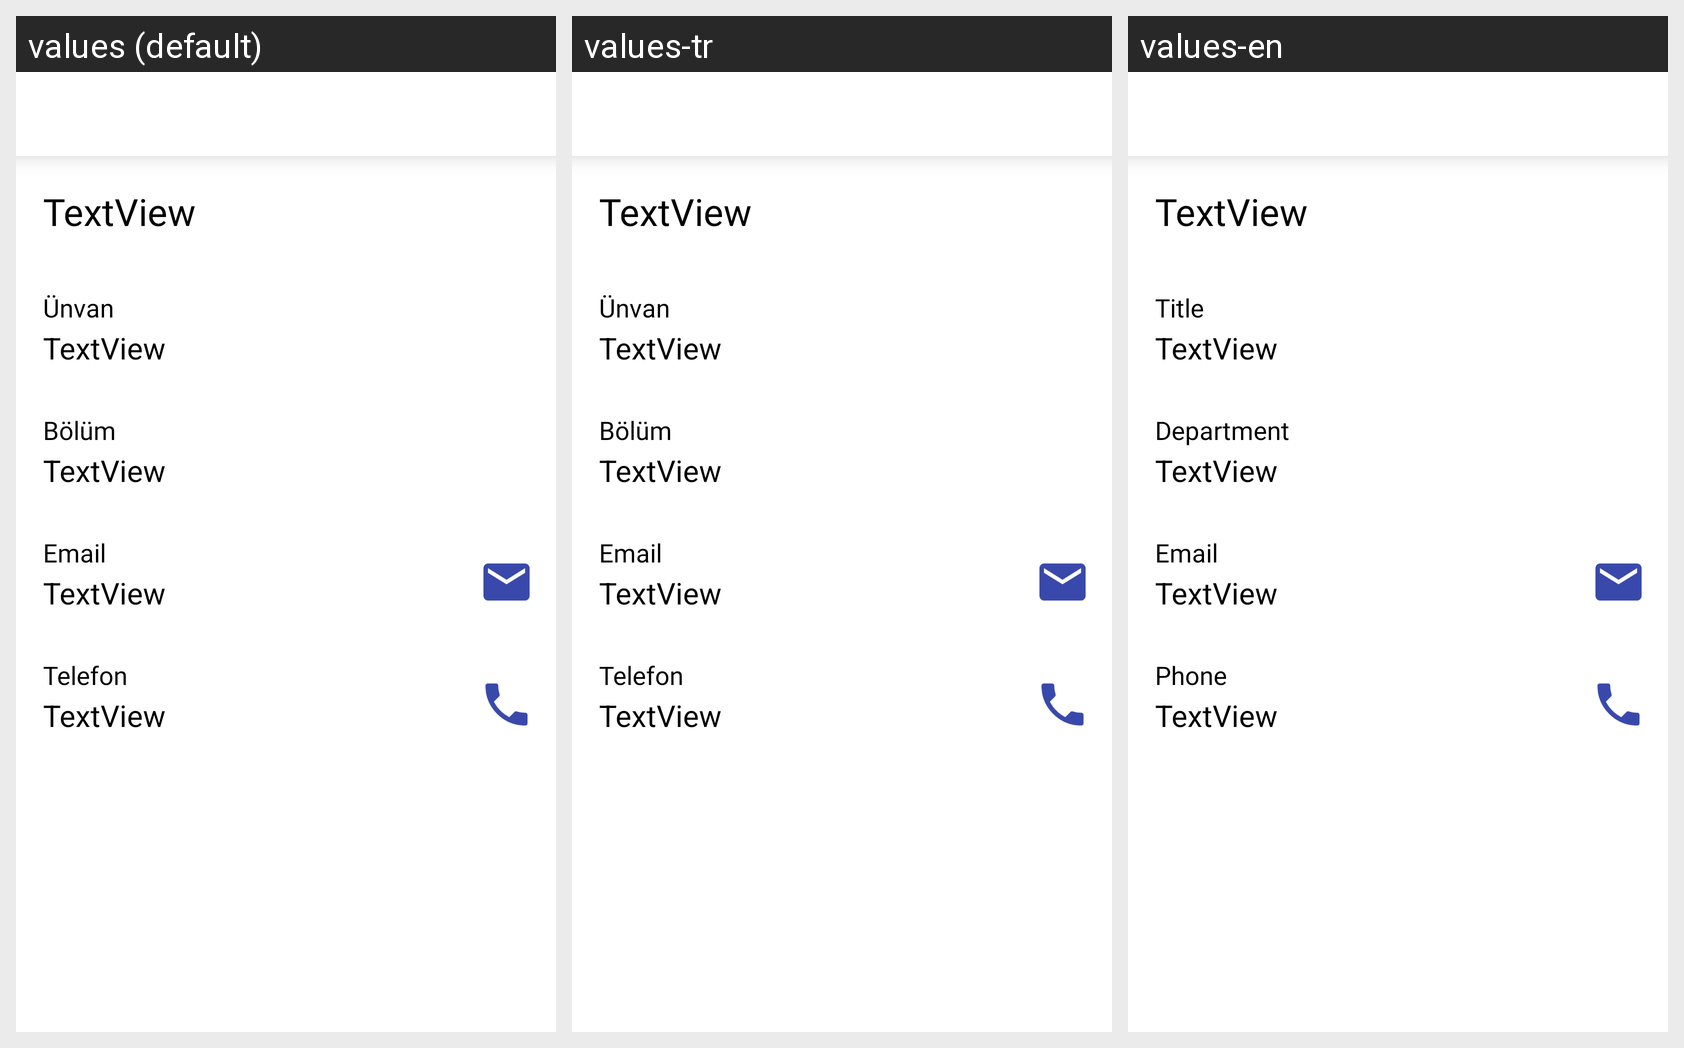

This grid shows one Android layout under several languages. Give, for every string resource on the screen, its name, the default text and each shown locale's text.
Android screen res/layout/activity_contacts_details.xml rendered under 3 locales, left to right: values (default), values-tr, values-en. Device: Nexus 5 (rendered at 1080×1920; each locale shown at half size, 540×960, under a caption strip naming it); theme AppTheme.
Strings drawn on this screen, with the default value and each locale's value (text and hints the layout hard-codes, and strings that could not be matched under every locale, appear in the picture but are not listed):

email
  values: Email
  values-tr: Email
  values-en: Email

phone
  values: Telefon
  values-tr: Telefon
  values-en: Phone

textview
  values: TextView
  values-tr: TextView  [not translated; the default value is used]
  values-en: TextView  [not translated; the default value is used]

title
  values: Ünvan
  values-tr: Ünvan
  values-en: Title

department
  values: Bölüm
  values-tr: Bölüm
  values-en: Department
